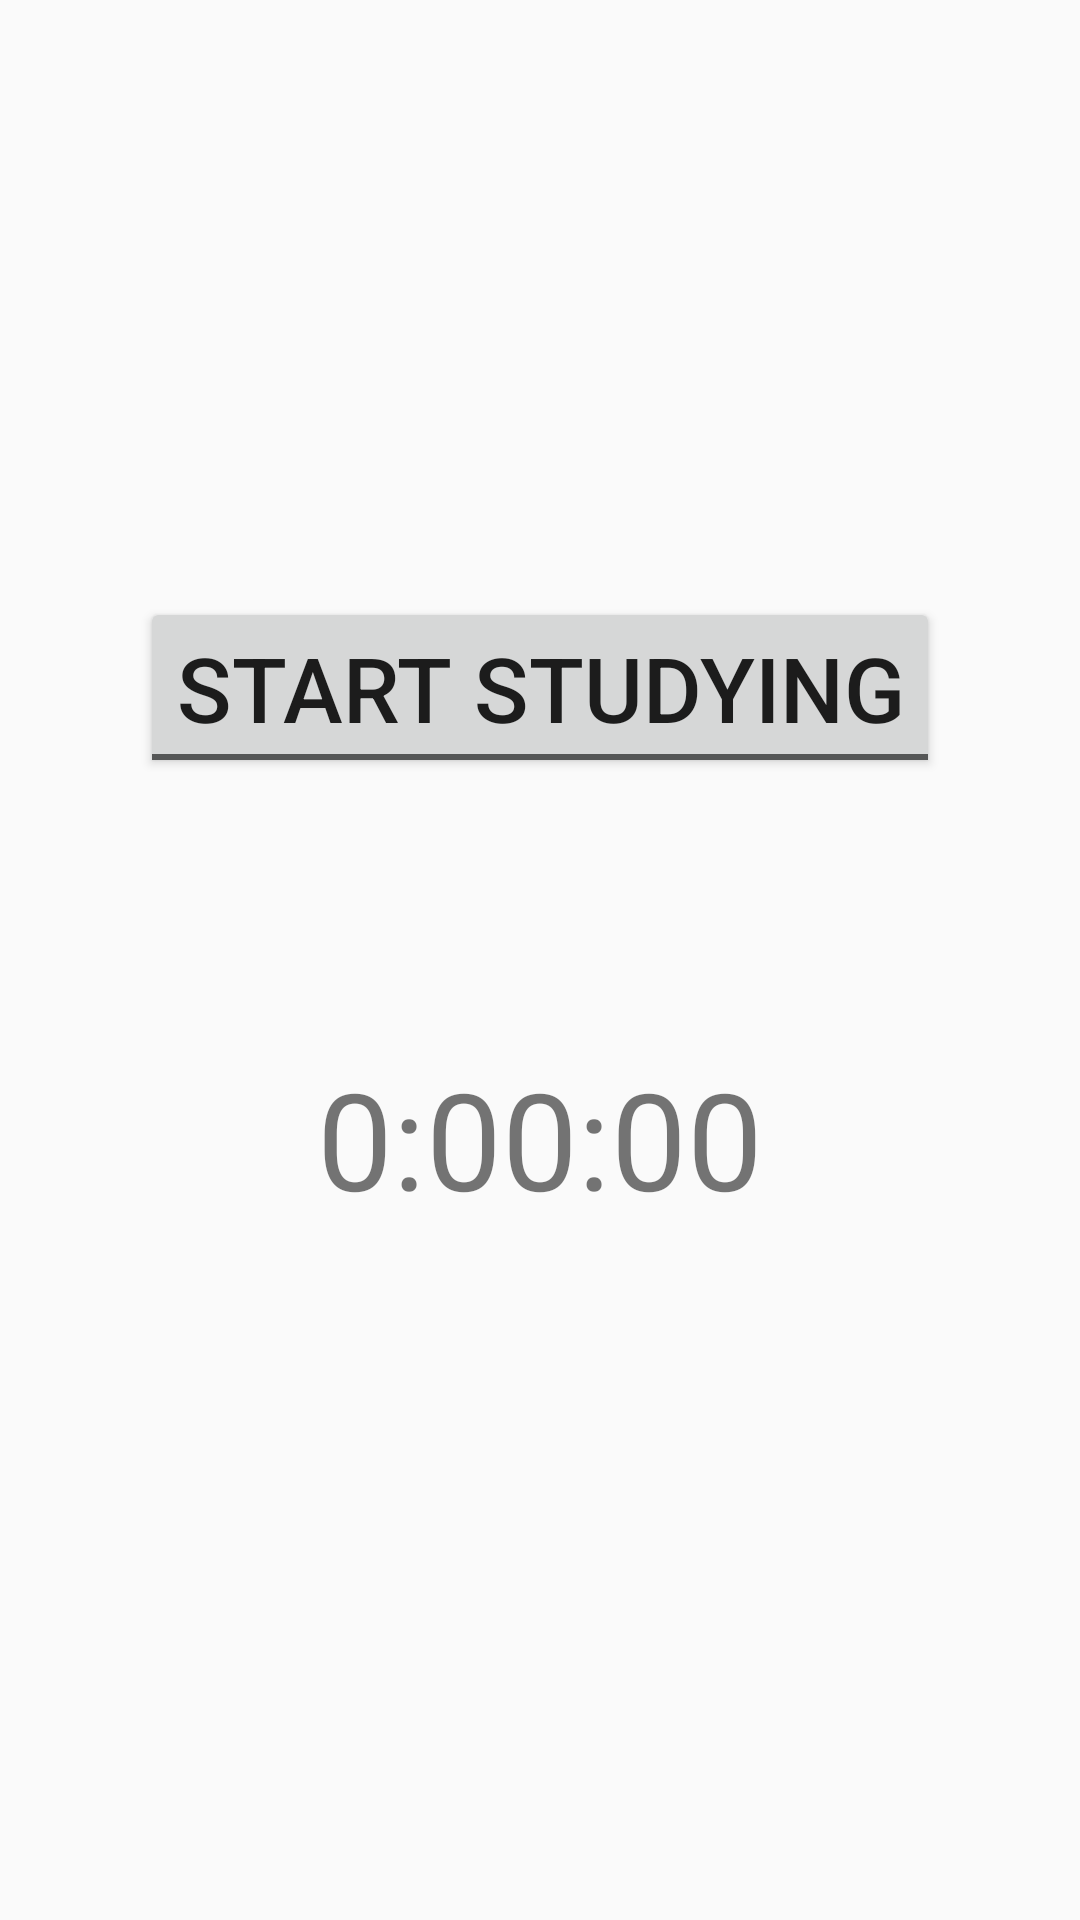

Here is an Android app screen rendered from its layout file. Give the layout XML and the strings, colors and styles it references.
<!-- AndroidManifest.xml: application theme AppTheme -->
<!-- res/layout/study_fragment.xml -->
<?xml version="1.0" encoding="utf-8"?>
<RelativeLayout xmlns:android="http://schemas.android.com/apk/res/android"
    xmlns:tools="http://schemas.android.com/tools"
    android:layout_width="match_parent" android:layout_height="match_parent">

    <ToggleButton
        android:id="@+id/start_button"
        android:layout_width="wrap_content"
        android:layout_height="wrap_content"
        android:layout_alignParentTop="true"
        android:layout_centerHorizontal="true"
        android:layout_marginTop="199dp"
        android:checked="false"
        android:textOff="Start Studying"
        android:textOn="Stop Studying"
        android:textSize="30sp" />

    <TextView
        android:id="@+id/timer"
        android:layout_width="wrap_content"
        android:layout_height="wrap_content"
        android:layout_below="@+id/start_button"
        android:layout_centerHorizontal="true"
        android:layout_marginTop="90dp"
        android:text="0:00:00"
        android:textSize="45sp" />

</RelativeLayout>
<!-- resources referenced by this layout -->
<resources>
  <style name="AppTheme" parent="Theme.AppCompat.Light.DarkActionBar">
          
          <item name="colorPrimary">@color/primary</item>
          <item name="colorPrimaryDark">@color/PrimaryDark</item>
          <item name="colorAccent">@color/Accent</item>
      </style>
  <color name="primary">#1E2538</color>
  <color name="PrimaryDark">#0E121B</color>
  <color name="Accent">#F5FA55</color>
</resources>
